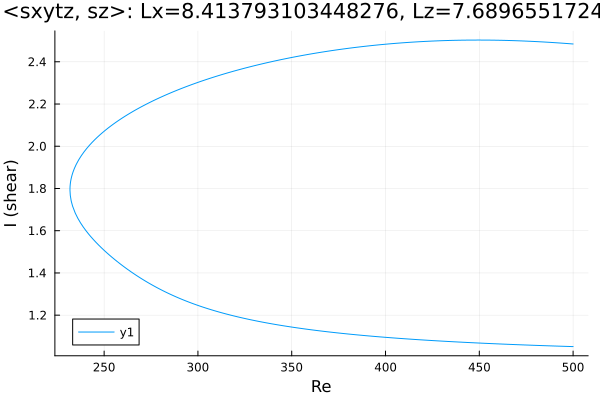

The data file committed next to this chart (first rows):
Re, shear
500.0, 2.484
499.5, 2.485
498.1, 2.486
496.7, 2.487
495.3, 2.488
493.9, 2.488
492.5, 2.489
491, 2.49
489.6, 2.491
488.2, 2.492
486.8, 2.493
485.4, 2.493
484, 2.494
482.6, 2.495
481.1, 2.495
479.7, 2.496
478.3, 2.497
476.9, 2.497
475.5, 2.498
474.1, 2.498
472.7, 2.499
471.2, 2.499
469.8, 2.5
468.4, 2.5
467, 2.501
465.6, 2.501
464.2, 2.501
462.8, 2.502
461.3, 2.502
459.9, 2.502
458.5, 2.502
457.1, 2.502
455.7, 2.503
454.3, 2.503
452.9, 2.503
451.4, 2.503
450, 2.503
448.6, 2.503
447.2, 2.503
445.8, 2.503
444.4, 2.503
443, 2.503
442.6, 2.503
441.1, 2.502
439.7, 2.502
438.3, 2.502
436.9, 2.502
435.5, 2.501
434.1, 2.501
432.7, 2.501
431.2, 2.5
429.8, 2.5
428.4, 2.499
427, 2.499
425.6, 2.498
424.2, 2.498
422.8, 2.497
421.3, 2.497
419.9, 2.496
418.5, 2.495
... 387 more rows
